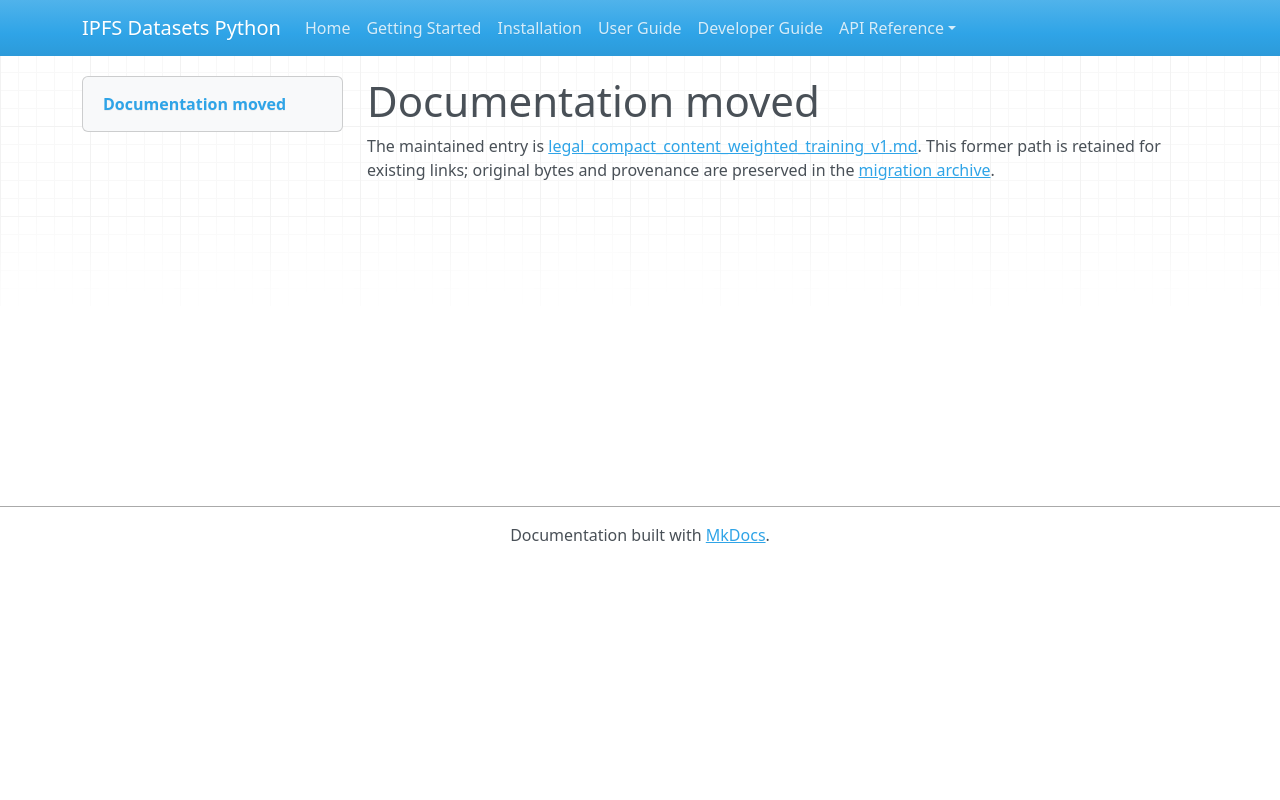

repository: endomorphosis/ipfs_datasets_py · page: autoencoders/legal_compact_content_weighted_training_v1/index.html · generator: mkdocs

# Documentation moved

The maintained entry is [legal_compact_content_weighted_training_v1.md](../../ipfs_datasets_py/logic/autoformal/docs/guides/legal_compact_content_weighted_training_v1.md). This former path is retained for existing links; original bytes and provenance are preserved in the [migration archive](../../ipfs_datasets_py/logic/autoformal/docs/ARCHIVE.md).

<!-- Legacy bookmarks refer to sections in the preserved original. -->
<a id="compact-legalir-content-weighted-training-v1"></a>
